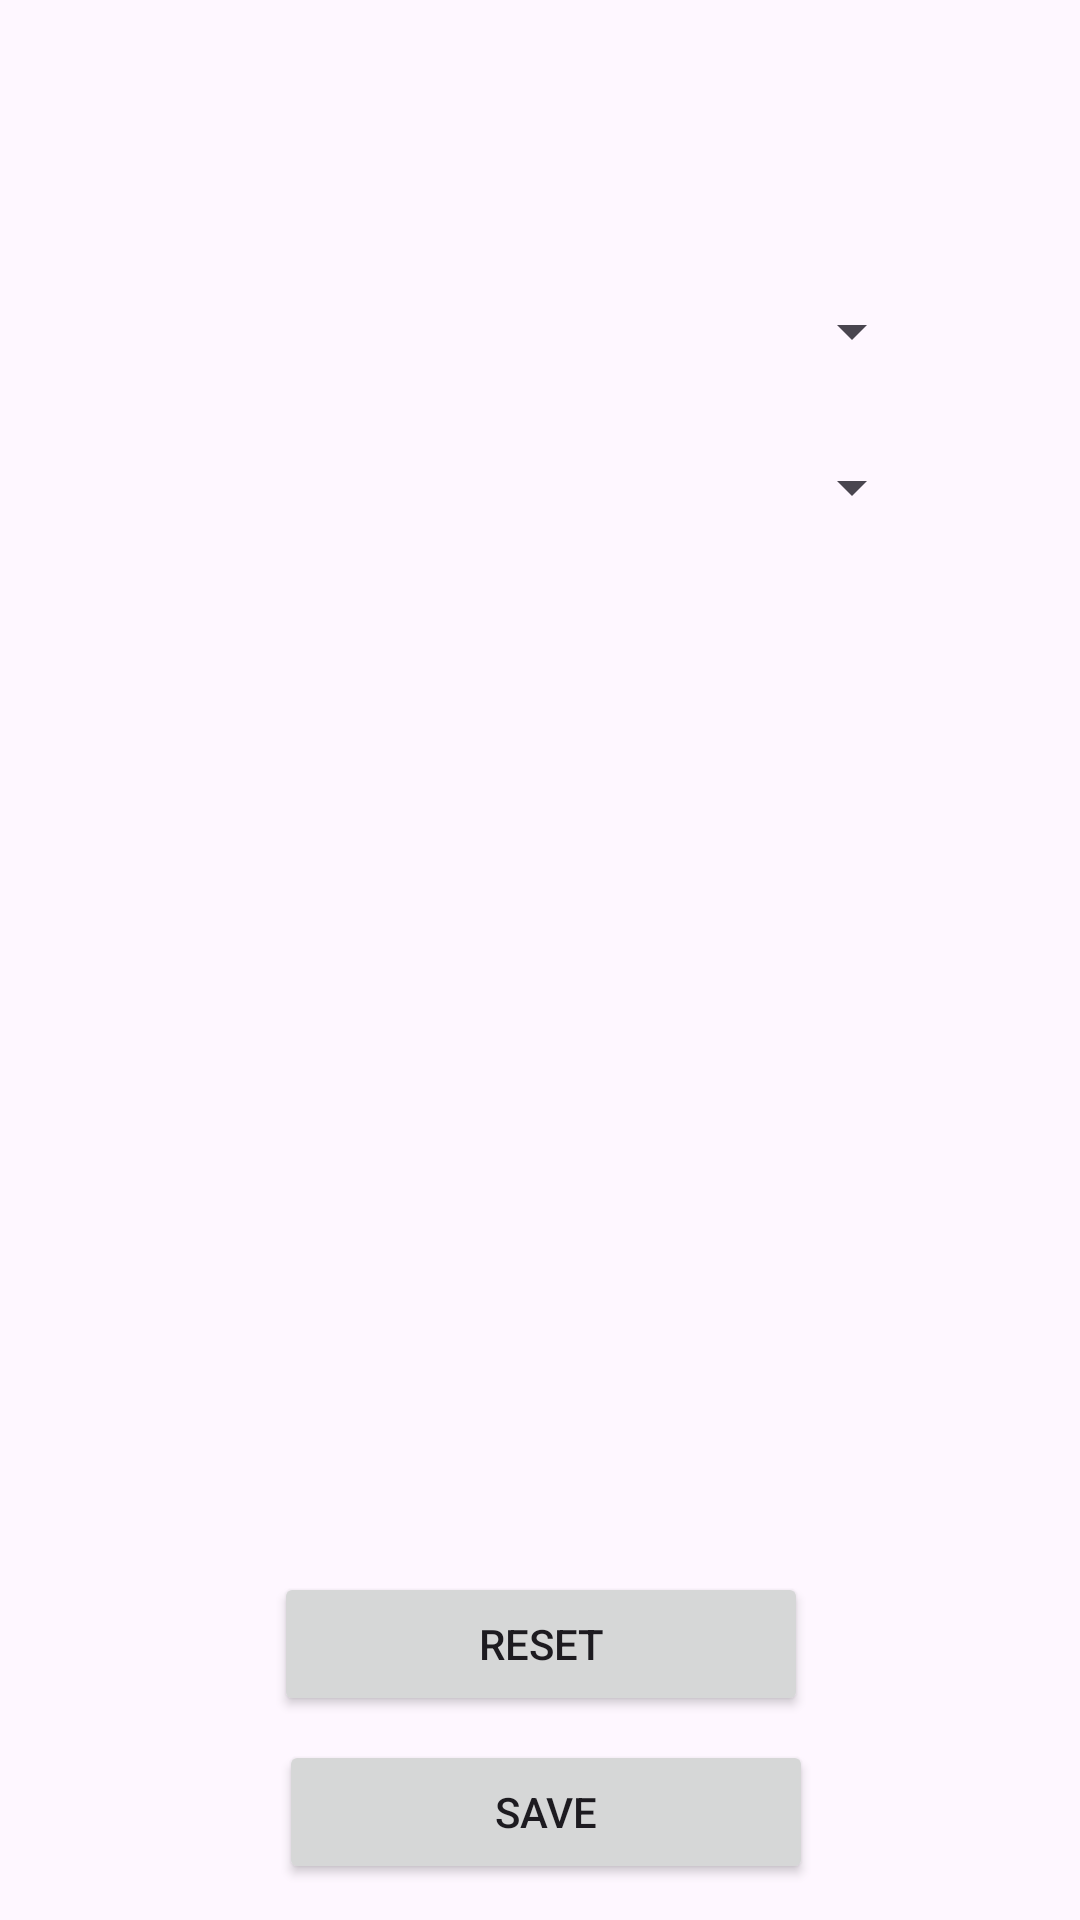

Reconstruct the res/layout file that produces this screen, plus the resources it refers to.
<!-- AndroidManifest.xml: application theme Theme.S22Present -->
<!-- res/layout/activity_settings.xml -->
<?xml version="1.0" encoding="utf-8"?>

<androidx.constraintlayout.widget.ConstraintLayout xmlns:android="http://schemas.android.com/apk/res/android"
    xmlns:app="http://schemas.android.com/apk/res-auto"
    xmlns:tools="http://schemas.android.com/tools"
    android:id="@+id/settings"
    android:layout_width="match_parent"
    android:layout_height="match_parent">

    <Button
        android:id="@+id/buttonReset"
        android:layout_width="178dp"
        android:layout_height="wrap_content"
        android:layout_marginStart="75dp"
        android:layout_marginEnd="74dp"
        android:layout_marginBottom="68dp"
        android:text="Reset"
        app:layout_constraintBottom_toBottomOf="parent"
        app:layout_constraintEnd_toEndOf="parent"
        app:layout_constraintHorizontal_bias="0.494"
        app:layout_constraintStart_toStartOf="parent" />

    <Button
        android:id="@+id/buttonsave"
        android:layout_width="178dp"
        android:layout_height="wrap_content"
        android:layout_marginStart="76dp"
        android:layout_marginTop="8dp"
        android:layout_marginEnd="73dp"
        android:text="Save"
        app:layout_constraintEnd_toEndOf="parent"
        app:layout_constraintHorizontal_bias="0.517"
        app:layout_constraintStart_toStartOf="parent"
        app:layout_constraintTop_toBottomOf="@+id/buttonReset" />

    <Spinner
        android:id="@+id/spinnerstyle"
        android:layout_width="256dp"
        android:layout_height="29dp"
        android:layout_marginStart="72dp"
        android:layout_marginTop="96dp"
        android:layout_marginEnd="72dp"
        android:entries='@array/Styles'
        app:layout_constraintEnd_toEndOf="parent"
        app:layout_constraintStart_toStartOf="parent"
        app:layout_constraintTop_toTopOf="parent" />

    <Spinner
        android:id="@+id/spinnerfont"
        android:layout_width="256dp"
        android:layout_height="29dp"
        android:layout_marginStart="31dp"
        android:layout_marginTop="148dp"
        android:layout_marginEnd="31dp"
        android:entries="@array/Fonts"
        app:layout_constraintEnd_toEndOf="parent"
        app:layout_constraintStart_toStartOf="parent"
        app:layout_constraintTop_toTopOf="parent" />

</androidx.constraintlayout.widget.ConstraintLayout>
<!-- resources referenced by this layout -->
<resources>
  <style name="Theme.S22Present" parent="Base.Theme.S22Present" />
  <style name="Base.Theme.S22Present" parent="Theme.Material3.DayNight.NoActionBar">
          
          
      </style>
</resources>
